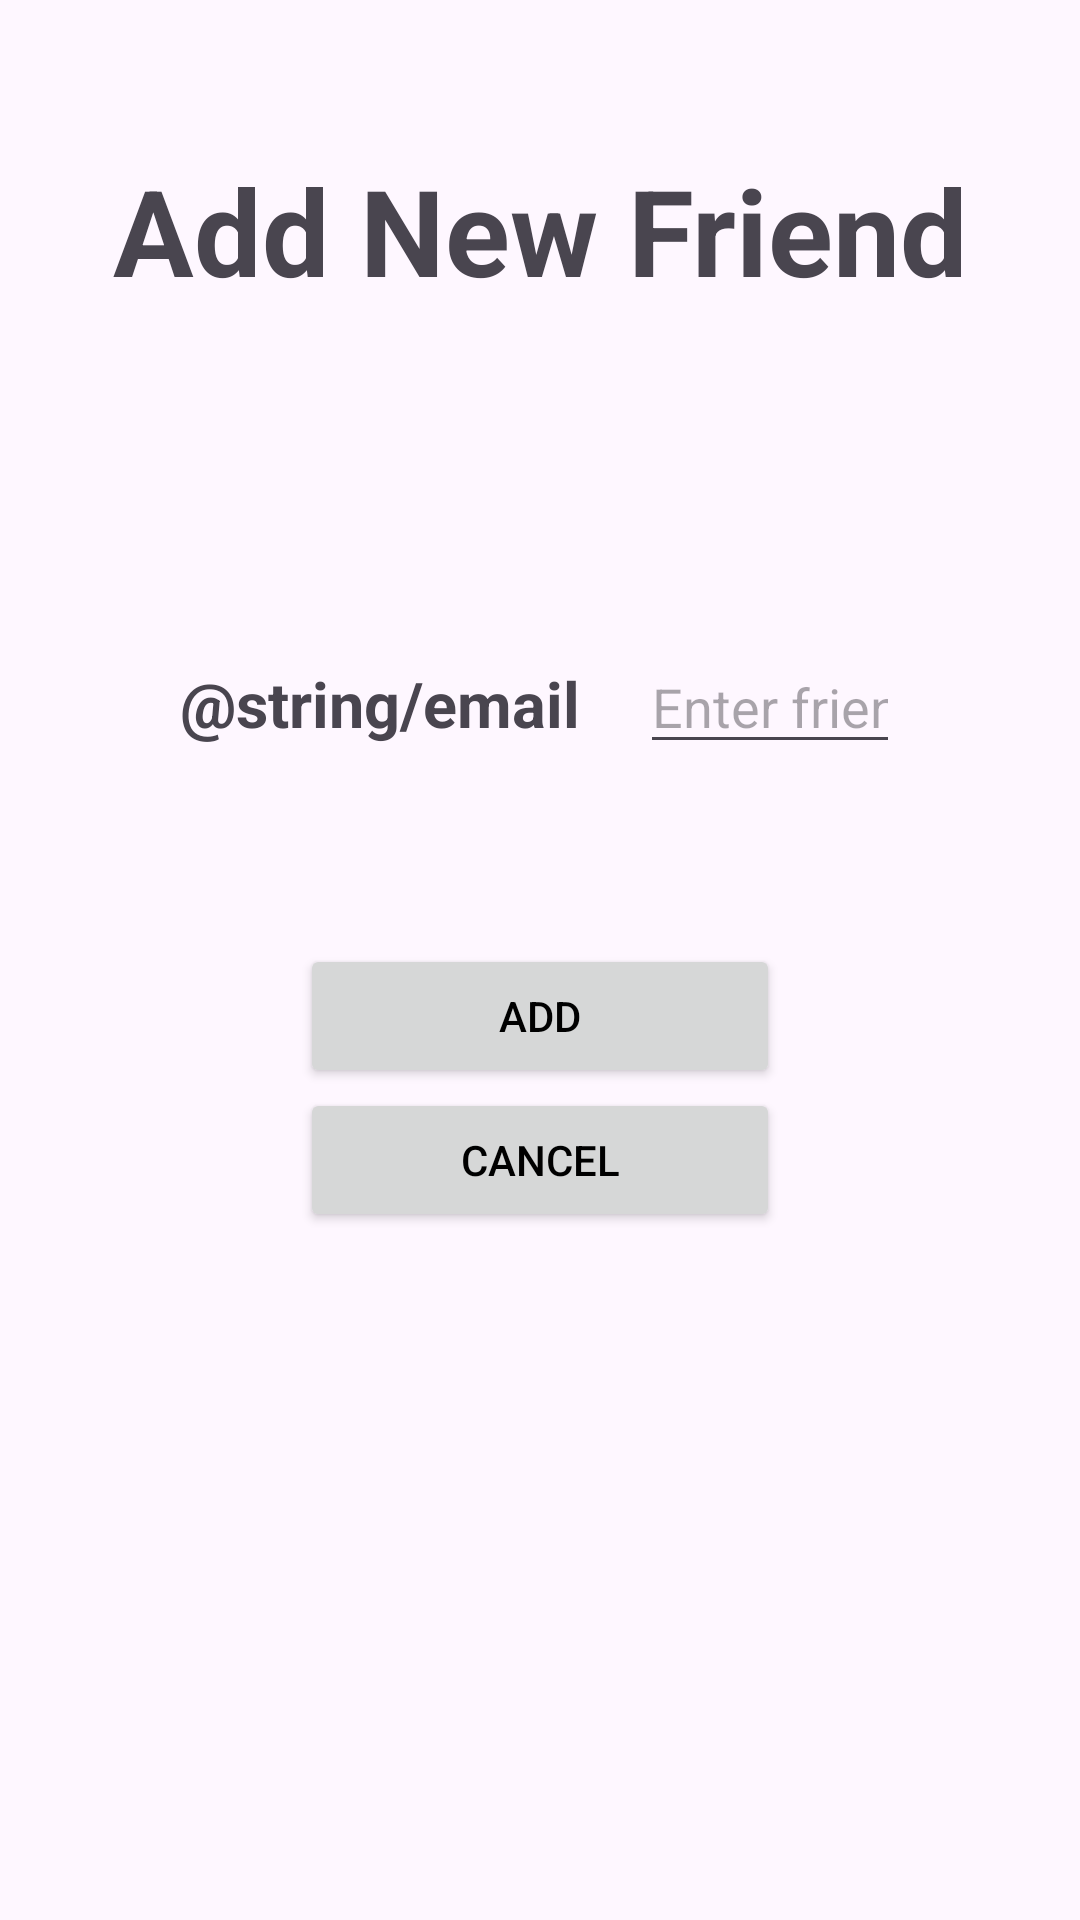

Android layout source for this screen:
<!-- AndroidManifest.xml: application theme Theme.AniMo -->
<!-- res/layout/activity_add_friend.xml -->
<?xml version="1.0" encoding="utf-8"?>
<ScrollView xmlns:android="http://schemas.android.com/apk/res/android"
    android:layout_width="match_parent"
    android:layout_height="match_parent">

    <LinearLayout
        android:orientation="vertical"
        android:layout_width="match_parent"
        android:layout_height="wrap_content">


        <TextView
            android:layout_marginTop="50dp"
            android:layout_width="match_parent"
            android:layout_height="wrap_content"
            android:gravity="center"
            android:textStyle="bold"
            android:textSize="40sp"
            android:text="Add New Friend"/>

        <LinearLayout
            android:layout_marginTop="100dp"
            android:layout_marginLeft="50dp"
            android:layout_marginRight="50dp"
            android:layout_width="match_parent"
            android:layout_height="wrap_content"
            android:orientation="horizontal">

            <TextView
                android:layout_width="wrap_content"
                android:layout_height="wrap_content"
                android:textStyle="bold"
                android:textSize="21sp"
                android:layout_margin="10dp"
                android:text="@string/email"/>

            <EditText
                android:id="@+id/email"
                android:layout_width="match_parent"
                android:hint="Enter friend's email"
                android:layout_margin="10dp"
                android:inputType="textEmailAddress"
                android:layout_height="wrap_content"/>

        </LinearLayout>

        <Button
            android:id="@+id/add_button"
            android:layout_marginLeft="100dp"
            android:layout_marginRight="100dp"
            android:layout_marginTop="50dp"
            android:layout_width="match_parent"
            android:layout_height="wrap_content"
            android:layout_gravity="center"
            android:textColor="@color/black"
            android:text="Add"/>

        <Button
            android:id="@+id/cancel_button"
            android:layout_marginLeft="100dp"
            android:layout_marginRight="100dp"
            android:layout_width="match_parent"
            android:layout_height="wrap_content"
            android:layout_gravity="center"
            android:textColor="@color/black"
            android:text="cancel"/>


    </LinearLayout>
</ScrollView>
<!-- resources referenced by this layout -->
<resources>
  <color name="black">#FF000000</color>
  <style name="Theme.AniMo" parent="Base.Theme.AniMo" />
  <style name="Base.Theme.AniMo" parent="Theme.Material3.DayNight.NoActionBar">
          
          
      </style>
</resources>
